Photos from the image-classification dataset "piece_types_contrast" in the GitHub repository AlexPetrusca/ShutterMate_ML. Its 6 classes are: bishop, king, knight, pawn, queen, rook.

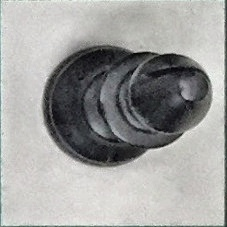
Label: bishop

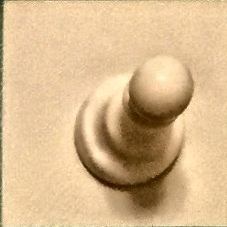
Label: pawn

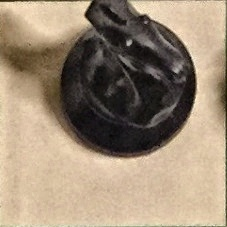
Label: knight

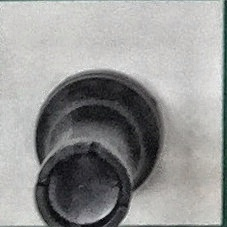
Label: rook

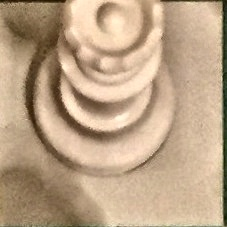
Label: queen

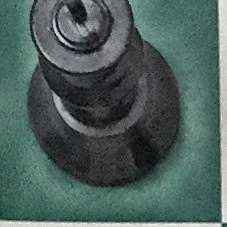
Label: king
